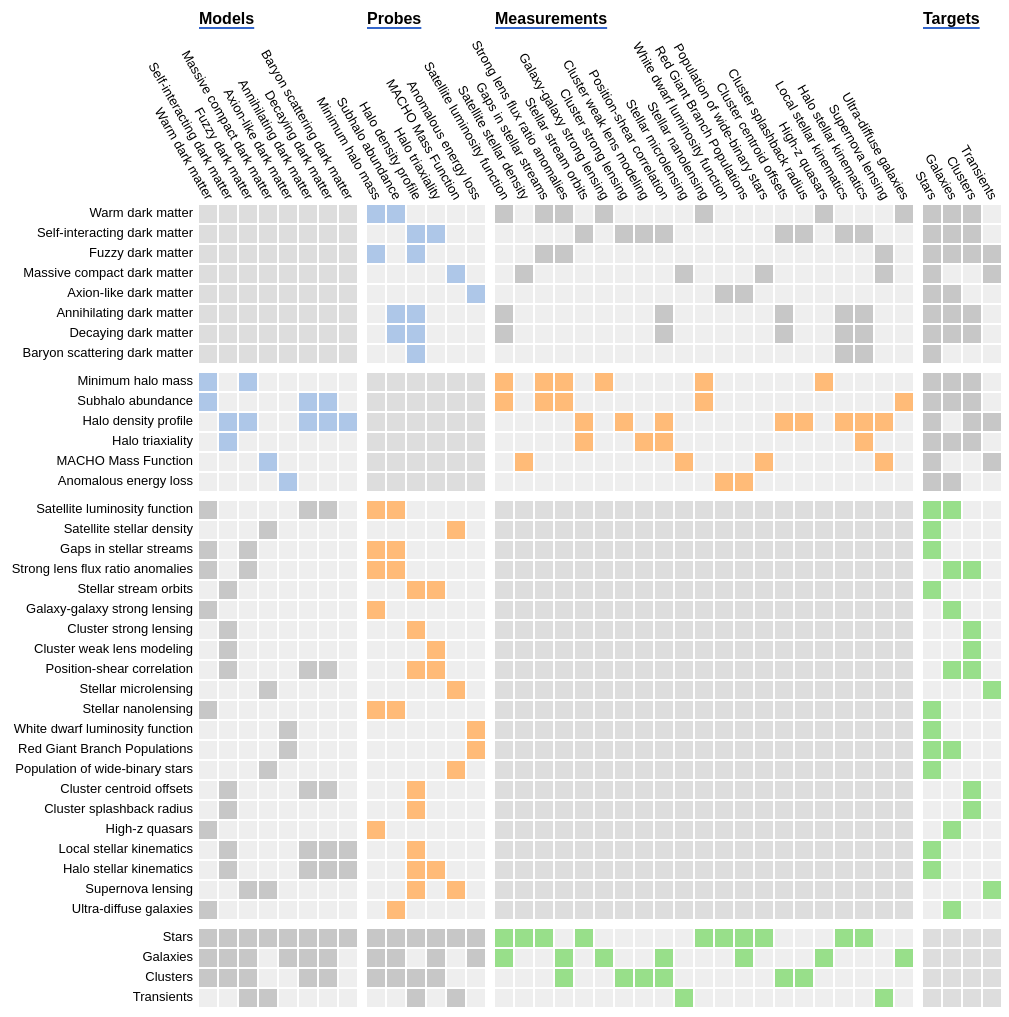
D3 v4 page, settled after 480 driven frames (8 s of simulated time); the page loaded 1 data file(s).



    load_instruction("matrix");

    d3.json('data/data.json', function (error, d) {
      if (error) throw error;

      d.categories.forEach(c => { c.count = 0; });
      d.nodes.forEach(n => { d.categories[n.category].count += 1; });
      const cat_boundary = d.categories.reduce((acc, cur, i) => {
        if (i) acc.push(d.categories[i - 1].count + acc[acc.length - 1]); return acc;
      }, [0]);

      const dims = { 'cell_side': 18, 'label_top': 170, 'label_left': 200, 'margin_top': 30, 'label_pad': 6, 'lw': 2, 'lw_cat': 8 };

      dims.side = dims.cell_side * d.nodes.length + dims.lw * d.nodes.length + dims.lw_cat * (d.categories.length - 1);
      dims.cell_step = dims.cell_side + dims.lw;
      dims.cell_half_side = dims.cell_side / 2;
      dims.width = dims.side + dims.label_left + dims.label_pad;
      dims.height = dims.side + dims.label_top + dims.label_pad + dims.margin_top;


      let get_color_index = l => ((l.direct ? d.nodes[l.left].category : 7) * 2 + 1);

      const cells = d.links
        .map(l => ({ 'x': l.left, 'y': l.right, 'c': get_color_index(l), 'paths': l.paths }))
        .concat(d.links
          .map(l => ({ 'x': l.right, 'y': l.left, 'c': get_color_index(l), 'paths': l.paths })));

      const lines = d.nodes
        .map((n, i) => ({ 'index': i, 'vertical': true, 'cat_boundary': (i && cat_boundary[n.category + 1] == i + 1) }))
        .concat(d.nodes
          .map((n, i) => ({ 'index': i, 'vertical': false, 'cat_boundary': (i && cat_boundary[n.category + 1] == i + 1) })));


      const highlight = (type, d_this, i, to_lock = false) => {
        var cell, row_label, col_label;
        if (type == 'row_label') {
          row_label = row_labels.filter((_, j) => j == i);
          cell = cell_objs.filter(c => c.y == i);
          col_label = col_labels.filter((_, j) => cells.some(c => (c.y == i) && (c.x == j)));
        }
        else if (type == 'col_label') {
          col_label = col_labels.filter((_, j) => j == i);
          cell = cell_objs.filter(c => c.x == i);
          row_label = row_labels.filter((_, j) => cells.some(c => (c.x == i) && (c.y == j)));
        }
        else if (type == 'cell') {
          row_label = row_labels.filter((_, j) => j == d_this.y);
          col_label = col_labels.filter((_, j) => j == d_this.x);
          cell = cell_objs.filter(c => c == d_this);
        }
        row_label.classed(to_lock ? " locked" : "active", true);
        col_label.classed(to_lock ? " locked" : "active", true);
        cell.attr("fill", c => d3.schemeCategory20[c.c - 1]);
        if (to_lock) cell.classed("locked", true);
      };

      const clearall = function (to_unlock = false) {
        row_labels.classed("active" + (to_unlock ? " locked" : ""), false);
        col_labels.classed("active" + (to_unlock ? " locked" : ""), false);
        if (to_unlock) cell_objs.classed("locked", false);
        cell_objs.attr("fill", function (c) { return d3.schemeCategory20[c.c - (d3.select(this).classed("locked"))]; });
      }

      const itemclick = function (type, d_this, i) {
        const ctrl_pressed = d3.event.ctrlKey || d3.event.metaKey;
        clearall(!ctrl_pressed);
        highlight(type, d_this, i, true);
        if (type != "cell") show_sidebar(d_this, false, ctrl_pressed); else hide_sidebar();
        d3.event.stopPropagation();
      }

      const svg = d3.select("svg#canvas")
        .attr("width", dims.width)
        .attr("height", dims.height)
        .on("click", () => { hide_sidebar(); clearall(true); });

      const matrix = svg.append("g")
        .attr("transform", "translate(" + (dims.width - dims.side) + "," + (dims.height - dims.side) + ")");

      matrix.append("rect")
        .attr("class", "background")
        .attr("width", dims.side)
        .attr("height", dims.side);

      matrix.selectAll(".background_diag")
        .data(d.categories)
        .enter().append("rect")
        .attr("class", "background_diag")
        .attr("width", c => dims.cell_step * c.count)
        .attr("height", c => dims.cell_step * c.count)
        .attr("x", (_, i) => dims.cell_step * cat_boundary[i] + dims.lw_cat * i)
        .attr("y", (_, i) => dims.cell_step * cat_boundary[i] + dims.lw_cat * i);

      const calc_shift = index => index * dims.cell_step + cat_boundary.reduce((acc, cur) => acc + (index >= cur), -1) * dims.lw_cat;

      const cell_objs = matrix.selectAll('.cell')
        .data(cells)
        .enter().append("rect")
        .attr("class", "cell")
        .attr("width", dims.cell_side)
        .attr("height", dims.cell_side)
        .attr("x", l => calc_shift(l.x))
        .attr("y", l => calc_shift(l.y))
        .attr("fill", l => d3.schemeCategory20[l.c])
        .on("mouseover", (l, i) => { highlight("cell", l, i); })
        .on("click", (l, i) => { itemclick("cell", l, i); })
        .on("mouseout", l => { clearall(); });

      matrix.selectAll(".line")
        .data(lines)
        .enter().append("rect")
        .attr("class", "line")
        .attr("x", l => l.vertical ? (calc_shift(l.index) + dims.cell_side) : 0)
        .attr("y", l => l.vertical ? 0 : (calc_shift(l.index) + dims.cell_side))
        .attr("width", l => l.vertical ? (l.cat_boundary ? (dims.lw + dims.lw_cat) : dims.lw) : dims.side)
        .attr("height", l => l.vertical ? dims.side : (l.cat_boundary ? (dims.lw + dims.lw_cat) : dims.lw));

      const row_padding = dims.cell_half_side + dims.height - dims.side;
      const row_group = svg.append("g")
        .attr("transform", "translate(" + dims.label_left + "," + row_padding + ")");

      const row_labels = row_group.selectAll('.row_label')
        .data(d.nodes)
        .enter().append("text")
        .attr("class", "label row_label")
        .attr("y", (_, i) => calc_shift(i))
        .text(n => n.label)
        .on("mouseover", (l, i) => { highlight("row_label", l, i); })
        .on("click", (l, i) => { itemclick("row_label", l, i); })
        .on("mouseout", l => { clearall(); });

      const col_padding = dims.cell_half_side + dims.width - dims.side + 1;
      const col_group = svg.append("g")
        .attr("transform", "translate(" + col_padding + "," + (dims.label_top + dims.margin_top) + ")");

      const col_labels = col_group.selectAll('.col_label')
        .data(d.nodes)
        .enter().append("text")
        .attr("class", "label col_label")
        .text(n => n.label)
        .attr("transform", (_, i) => "translate(" + calc_shift(i) + ")rotate(60)")
        .on("mouseover", (l, i) => { highlight("col_label", l, i); })
        .on("click", (l, i) => { itemclick("col_label", l, i); })
        .on("mouseout", l => { clearall(); });

      const cat_label_g = svg.append("g")
        .attr("transform", "translate(" + (dims.label_left + dims.label_pad) + "," + (dims.margin_top - 5) + ")");

      cat_label_g.selectAll(".cat_label")
        .data(d.categories)
        .enter().append("text")
        .attr("class", "cat_label")
        .attr("x", (_, i) => calc_shift(cat_boundary[i]))
        .text(c => c.label)
        .on("mouseover", c => { show_tooltip(c.description); })
        .on("mouseout", hide_tooltip);

      cat_label_g.selectAll(".cat_label")
        .each(function () {
          const bbox = this.getBBox();
          const yy = bbox.y + bbox.height + 1;
          cat_label_g.append("line").attr("class", "cat_underline")
            .attr("x1", bbox.x).attr("x2", bbox.x + bbox.width)
            .attr("y1", yy).attr("y2", yy);
        });

    });

  
// ── static/script_common.js
const tooltip = d3.select("body").append("div")
  .attr("class", "tooltip")
  .style("opacity", 0);

const show_tooltip = function (text) {
  tooltip.transition()
    .duration(100)
    .style("opacity", .9);
  tooltip.html(text ? text : "Hmm... I wonder what this means?")
    .style("left", (d3.event.pageX) + "px")
    .style("top", (d3.event.pageY) + "px");
}

const hide_tooltip = function () {
  tooltip.transition()
    .duration(200)
    .style("opacity", 0);
}


var sidebar_has_instruction;
const sidebar = d3.select("body").append("div")
  .attr("class", "sidebar");


const prepare_sidebar_content = function (d_this) {
  sidebar.append("h2").text(d_this.label);
  sidebar.append("div").text(d_this.description ? d_this.description : "Hmm... I wonder what this means?");
  if (d_this.references) {
    sidebar.append("h3").text("References");
    let ul = sidebar.append("ul");
    ul.selectAll("li")
      .data(d_this.references)
      .enter().append("li")
      .html(r => "<a href='https://ui.adsabs.harvard.edu/#abs/" + r.ads + "/abstract'>" + r.text + "</a>");
  }
};

const show_sidebar = function (d_this, raw_html = false, append = false) {
  sidebar.transition()
    .duration(200)
    .style("left", "0");
  if (sidebar_has_instruction || !append) sidebar.html("");
  if (raw_html) sidebar.html(sidebar.html() + d_this);
  else prepare_sidebar_content(d_this);
  sidebar.selectAll("*").on("click", () => { d3.event.stopPropagation(); });
  sidebar_has_instruction = false;
}

const hide_sidebar = function () {
  sidebar.transition()
    .duration(600)
    .style("left", "-300px");
}

const load_instruction = function (name) {
  d3.text("static/instruction_" + name + ".html", function (error, ht) {
    if (error) throw error;
    show_sidebar(ht, true);
    sidebar_has_instruction = true;
  });
};

sidebar.on("click", hide_sidebar);


### data: data/data.json
{
 "paths": [
  {
   "path": [
    0,
    9,
    14,
    35
   ]
  },
  {
   "path": [
    0,
    9,
    14,
    36
   ]
  },
  {
   "path": [
    0,
    9,
    16,
    35
   ]
  },
  {
   "path": [
    0,
    9,
    17,
    37
   ]
  },
  {
   "path": [
    0,
    9,
    17,
    36
   ]
  },
  {
   "path": [
    0,
    9,
    24,
    35
   ]
  },
  {
   "path": [
    0,
    9,
    24,
    35
   ]
  },
  {
   "path": [
    0,
    9,
    34,
    36
   ]
  },
  "... 48 more items"
 ],
 "nodes": [
  {
   "category": 0,
   "index": 0,
   "description": "Dark matter that behaves like a thermal …",
   "paths": [
    0,
    1,
    2,
    3,
    4,
    5,
    6,
    7,
    "... 8 more items"
   ],
   "label": "Warm dark matter",
   "references": [
    "{... 2 keys}",
    "{... 2 keys}"
   ]
  },
  {
   "category": 0,
   "index": 1,
   "description": "Dark matter possessing a long-range self…",
   "paths": [
    16,
    17,
    18,
    19,
    20,
    21,
    22,
    23,
    "... 5 more items"
   ],
   "label": "Self-interacting dark matter",
   "references": [
    "{... 2 keys}",
    "{... 2 keys}",
    "{... 2 keys}"
   ]
  },
  {
   "category": 0,
   "index": 2,
   "description": "Dark matter composed of ultra-light scal…",
   "paths": [
    29,
    30,
    31,
    32
   ],
   "label": "Fuzzy dark matter",
   "references": [
    "{... 2 keys}",
    "{... 2 keys}"
   ]
  },
  {
   "category": 0,
   "index": 3,
   "description": "Non-baryonic compact dark matter (e.g., …",
   "paths": [
    36,
    37,
    38,
    39,
    40,
    41
   ],
   "label": "Massive compact dark matter",
   "references": [
    "{... 2 keys}",
    "{... 2 keys}",
    "{... 2 keys}"
   ]
  },
  {
   "category": 0,
   "index": 4,
   "description": "Very light dark matter in the form of ax…",
   "paths": [
    33,
    34,
    35
   ],
   "label": "Axion-like dark matter",
   "references": [
    "{... 2 keys}",
    "{... 2 keys}"
   ]
  },
  {
   "category": 0,
   "index": 5,
   "description": "Dark matter that annihilates to produce …",
   "paths": [
    42,
    43,
    44,
    45,
    46,
    47
   ],
   "label": "Annihilating dark matter"
  },
  {
   "category": 0,
   "index": 6,
   "description": "Meta-stable dark matter that degays to p…",
   "paths": [
    48,
    49,
    50,
    51,
    52,
    53
   ],
   "label": "Decaying dark matter"
  },
  {
   "category": 0,
   "index": 7,
   "description": "Dark matter that scatters with standard …",
   "paths": [
    54,
    55
   ],
   "label": "Baryon scattering dark matter"
  },
  "... 31 more items"
 ],
 "links": [
  {
   "paths": [
    48,
    49
   ],
   "right": 9,
   "direct": true,
   "left": 6
  },
  {
   "paths": [
    45
   ],
   "right": 31,
   "direct": false,
   "left": 5
  },
  {
   "paths": [
    36,
    39,
    40
   ],
   "right": 35,
   "direct": false,
   "left": 3
  },
  {
   "paths": [
    53
   ],
   "right": 28,
   "direct": false,
   "left": 6
  },
  {
   "paths": [
    35
   ],
   "right": 36,
   "direct": false,
   "left": 4
  },
  {
   "paths": [
    48,
    51,
    52
   ],
   "right": 35,
   "direct": false,
   "left": 6
  },
  {
   "paths": [
    24,
    25,
    26,
    27,
    28
   ],
   "right": 11,
   "direct": true,
   "left": 1
  },
  {
   "paths": [
    37,
    38
   ],
   "right": 38,
   "direct": true,
   "left": 23
  },
  "... 132 more items"
 ],
 "categories": [
  {
   "title": "models",
   "description": "A \"model\" is a theoretical framework des…",
   "label": "Models"
  },
  {
   "title": "probes",
   "description": "A \"probe\" is a physical prediction of ho…",
   "label": "Probes"
  },
  {
   "title": "measurements",
   "description": "A \"measurement\" is a physical observable…",
   "label": "Measurements"
  },
  {
   "title": "targets",
   "description": "A \"target\" is an astrophysical source or…",
   "label": "Targets"
  }
 ]
}